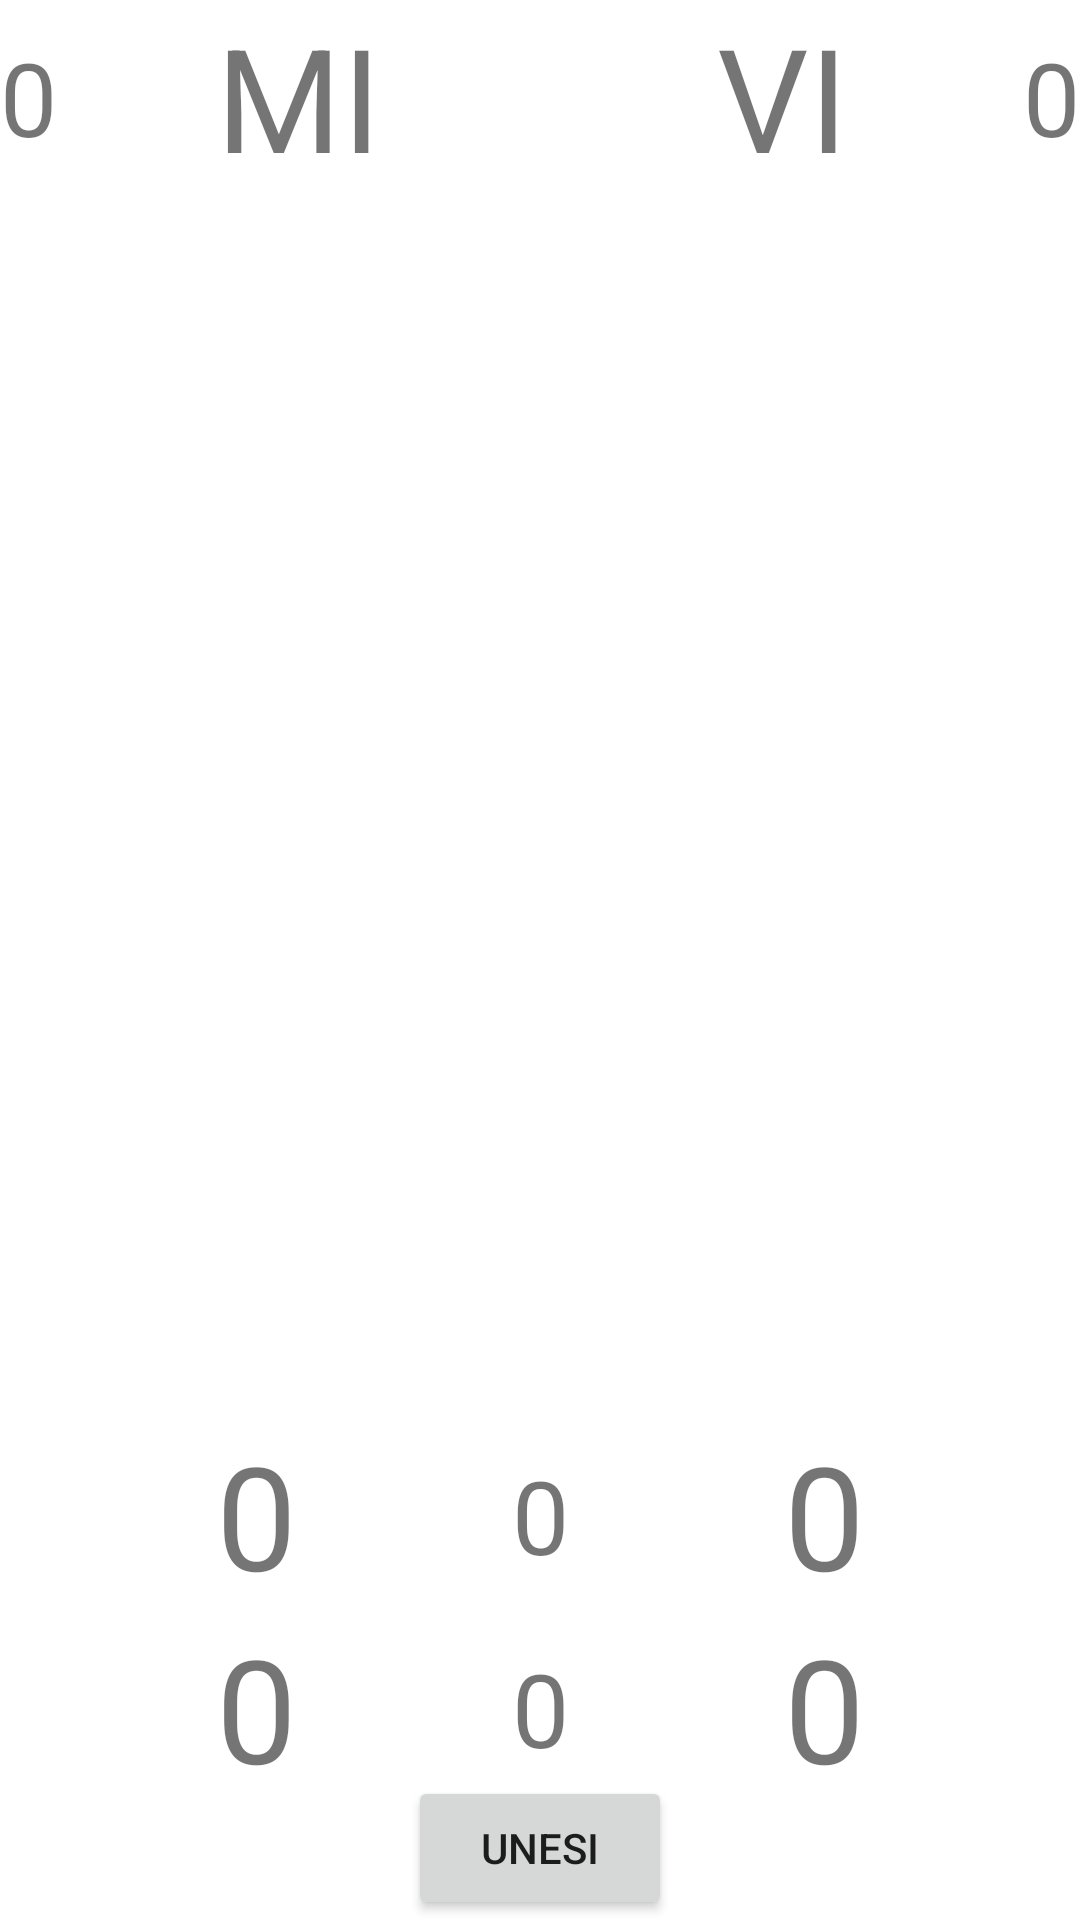

Write the Android layout XML for this screen, with the resource values it uses.
<!-- AndroidManifest.xml: application theme Theme.BelApp -->
<!-- res/layout/activity_normal_game.xml -->
<?xml version="1.0" encoding="utf-8"?>

<androidx.constraintlayout.widget.ConstraintLayout xmlns:android="http://schemas.android.com/apk/res/android"
    xmlns:app="http://schemas.android.com/apk/res-auto"
    xmlns:tools="http://schemas.android.com/tools"
    android:layout_width="match_parent"
    android:layout_height="match_parent"
    tools:context=".NormalGame">

    <LinearLayout
        android:layout_width="match_parent"
        android:layout_height="match_parent"
        android:orientation="vertical"
        app:layout_constraintBottom_toBottomOf="parent"
        app:layout_constraintEnd_toEndOf="parent"
        app:layout_constraintStart_toStartOf="parent"
        app:layout_constraintTop_toTopOf="parent">

        <androidx.constraintlayout.widget.ConstraintLayout
            android:layout_width="match_parent"
            android:layout_height="wrap_content"
            android:layout_weight="0"
            android:onClick="starePartije">

            <View
                android:id="@+id/divider"
                android:layout_width="1dp"
                android:layout_height="1dp"
                android:background="?android:attr/listDivider"
                android:visibility="invisible"
                app:layout_constraintEnd_toEndOf="parent"
                app:layout_constraintStart_toStartOf="parent"
                app:layout_constraintTop_toTopOf="parent" />

            <TextView
                android:id="@+id/team1"
                android:layout_width="wrap_content"
                android:layout_height="wrap_content"
                android:text="MI"
                android:textSize="48sp"
                app:layout_constraintBottom_toBottomOf="parent"
                app:layout_constraintEnd_toStartOf="@+id/divider"
                app:layout_constraintStart_toEndOf="@+id/scoreTeam1"
                app:layout_constraintTop_toTopOf="parent" />

            <TextView
                android:id="@+id/team2"
                android:layout_width="wrap_content"
                android:layout_height="wrap_content"
                android:text="VI"
                android:textSize="48sp"
                app:layout_constraintBottom_toBottomOf="parent"
                app:layout_constraintEnd_toStartOf="@+id/scoreTeam2"
                app:layout_constraintStart_toEndOf="@+id/divider"
                app:layout_constraintTop_toTopOf="parent" />

            <TextView
                android:id="@+id/scoreTeam1"
                android:layout_width="wrap_content"
                android:layout_height="wrap_content"
                android:text="0"
                android:textSize="34sp"
                app:layout_constraintBottom_toBottomOf="parent"
                app:layout_constraintStart_toStartOf="parent"
                app:layout_constraintTop_toTopOf="parent" />

            <TextView
                android:id="@+id/scoreTeam2"
                android:layout_width="wrap_content"
                android:layout_height="wrap_content"
                android:text="0"
                android:textSize="34sp"
                app:layout_constraintBottom_toBottomOf="parent"
                app:layout_constraintEnd_toEndOf="parent"
                app:layout_constraintTop_toTopOf="parent" />
        </androidx.constraintlayout.widget.ConstraintLayout>

        <ScrollView
            android:layout_width="match_parent"
            android:layout_height="wrap_content"
            android:layout_weight="1">

            <LinearLayout
                android:id="@+id/results"
                android:layout_width="match_parent"
                android:layout_height="wrap_content"
                android:orientation="vertical" />
        </ScrollView>

        <LinearLayout
            android:layout_width="match_parent"
            android:layout_height="wrap_content"
            android:layout_weight="0"
            android:orientation="vertical">

            <androidx.constraintlayout.widget.ConstraintLayout
                android:layout_width="match_parent"
                android:layout_height="wrap_content"
                android:background="#FFFFFF">

                <TextView
                    android:id="@+id/pointsTeam1"
                    android:layout_width="wrap_content"
                    android:layout_height="wrap_content"
                    android:text="0"
                    android:textSize="48sp"
                    app:layout_constraintBottom_toBottomOf="parent"
                    app:layout_constraintEnd_toStartOf="@+id/differencePointsNormal"
                    app:layout_constraintStart_toStartOf="parent"
                    app:layout_constraintTop_toTopOf="parent" />

                <TextView
                    android:id="@+id/differencePointsNormal"
                    android:layout_width="wrap_content"
                    android:layout_height="wrap_content"
                    android:text="0"
                    android:textSize="34sp"
                    app:layout_constraintBottom_toBottomOf="parent"
                    app:layout_constraintEnd_toEndOf="parent"
                    app:layout_constraintStart_toStartOf="parent"
                    app:layout_constraintTop_toTopOf="parent" />

                <TextView
                    android:id="@+id/pointsTeam2"
                    android:layout_width="wrap_content"
                    android:layout_height="wrap_content"
                    android:text="0"
                    android:textSize="48sp"
                    app:layout_constraintBottom_toBottomOf="parent"
                    app:layout_constraintEnd_toEndOf="parent"
                    app:layout_constraintStart_toEndOf="@+id/differencePointsNormal"
                    app:layout_constraintTop_toTopOf="parent" />
            </androidx.constraintlayout.widget.ConstraintLayout>

            <androidx.constraintlayout.widget.ConstraintLayout
                android:layout_width="match_parent"
                android:layout_height="match_parent">

                <TextView
                    android:id="@+id/callsTeam1"
                    android:layout_width="wrap_content"
                    android:layout_height="wrap_content"
                    android:text="0"
                    android:textSize="48sp"
                    app:layout_constraintEnd_toStartOf="@+id/differnceCallsNormal"
                    app:layout_constraintStart_toStartOf="parent"
                    app:layout_constraintTop_toTopOf="parent" />

                <TextView
                    android:id="@+id/differnceCallsNormal"
                    android:layout_width="wrap_content"
                    android:layout_height="wrap_content"
                    android:text="0"
                    android:textSize="34sp"
                    app:layout_constraintBottom_toBottomOf="@+id/callsTeam1"
                    app:layout_constraintEnd_toEndOf="parent"
                    app:layout_constraintStart_toStartOf="parent"
                    app:layout_constraintTop_toTopOf="parent" />

                <TextView
                    android:id="@+id/callsTeam2"
                    android:layout_width="wrap_content"
                    android:layout_height="wrap_content"
                    android:text="0"
                    android:textSize="48sp"
                    app:layout_constraintEnd_toEndOf="parent"
                    app:layout_constraintStart_toEndOf="@+id/differnceCallsNormal"
                    app:layout_constraintTop_toTopOf="parent" />

                <Button
                    android:id="@+id/newInputNormal"
                    android:layout_width="wrap_content"
                    android:layout_height="wrap_content"
                    android:onClick="input"
                    android:text="Unesi"
                    app:layout_constraintBottom_toBottomOf="parent"
                    app:layout_constraintEnd_toEndOf="parent"
                    app:layout_constraintStart_toStartOf="parent"
                    app:layout_constraintTop_toBottomOf="@+id/differnceCallsNormal" />
            </androidx.constraintlayout.widget.ConstraintLayout>
        </LinearLayout>

    </LinearLayout>

</androidx.constraintlayout.widget.ConstraintLayout>
<!-- resources referenced by this layout -->
<resources>
  <style name="Theme.BelApp" parent="Theme.MaterialComponents.DayNight.NoActionBar">
          
          <item name="colorPrimary">@color/purple_500</item>
          <item name="colorPrimaryVariant">@color/purple_700</item>
          <item name="colorOnPrimary">@color/white</item>
          
          <item name="colorSecondary">@color/teal_200</item>
          <item name="colorSecondaryVariant">@color/teal_700</item>
          <item name="colorOnSecondary">@color/black</item>
          
          <item name="android:statusBarColor" tools:targetApi="l">?attr/colorPrimaryVariant</item>
          
      </style>
  <!-- not gathered from this repository: default colours our renderer supplied (Android Studio template values) -->
  <color name="purple_500">#FF6200EE</color>
  <color name="purple_700">#FF3700B3</color>
  <color name="teal_200">#FF03DAC5</color>
  <color name="teal_700">#FF018786</color>
  <color name="black">#FF000000</color>
  <color name="white">#FFFFFFFF</color>
</resources>
